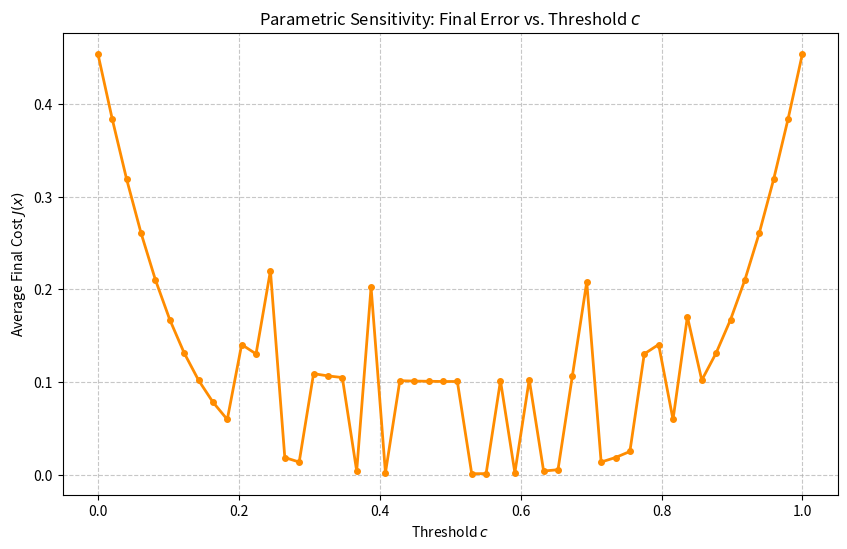

This chart was generated by the following Python code:
import numpy as np
import matplotlib.pyplot as plt

# --- Project Parameters ---
alpha = 25.0
y_target = np.array([1.0, 0.0])
num_trials_per_c = 10
iterations = 250
learning_rate = 0.05

# Adam Parameters
beta1, beta2, eps = 0.9, 0.999, 1e-8

# Matrix A (Normalized [[1, 0.5], [0.5, 1]])
A_raw = np.array([[1.0, 0.5], [0.5, 1.0]])
A = A_raw / A_raw.sum(axis=1, keepdims=True)

def h(z, alpha, c_val):
    """Sigmoid activation function with variable threshold c"""
    return 1 / (1 + np.exp(-alpha * (z - c_val)))

def get_cost(x, A, y, alpha, c_val):
    y_pred = h(np.dot(A, x), alpha, c_val)
    return np.sum((y - y_pred)**2)

def run_adam(c_val, x_start):
    x = x_start.copy()
    m, v = np.zeros(2), np.zeros(2)
    for t in range(1, iterations + 1):
        # Calculate current prediction and gradient
        Ax = np.dot(A, x)
        y_p = h(Ax, alpha, c_val)
        grad = 2 * np.dot(A.T, ((y_p - y_target) * (alpha * y_p * (1 - y_p))))
        
        # Adam update
        m = beta1 * m + (1 - beta1) * grad
        v = beta2 * v + (1 - beta2) * (grad**2)
        m_hat = m / (1 - beta1**t)
        v_hat = v / (1 - beta2**t)
        
        x = np.clip(x - learning_rate * m_hat / (np.sqrt(v_hat) + eps), 0, 1)
    return get_cost(x, A, y_target, alpha, c_val)

# --- Simulation: Varying Threshold c ---
c_values = np.linspace(0.0, 1.0, 50)
final_errors_c = []

for c_val in c_values:
    trial_errors = [run_adam(c_val, np.random.rand(2)) for _ in range(num_trials_per_c)]
    final_errors_c.append(np.mean(trial_errors))

# --- Plotting ---
plt.figure(figsize=(10, 6))
plt.plot(c_values, final_errors_c, 'o-', color='darkorange', linewidth=2, markersize=4)
plt.title('Parametric Sensitivity: Final Error vs. Threshold $c$')
plt.xlabel('Threshold $c$')
plt.ylabel('Average Final Cost $J(x)$')
plt.grid(True, linestyle='--', alpha=0.7)
plt.savefig('parametric_sensitivity_c.png')
#print("Plot saved as parametric_sensitivity_c.png")
plt.show()
